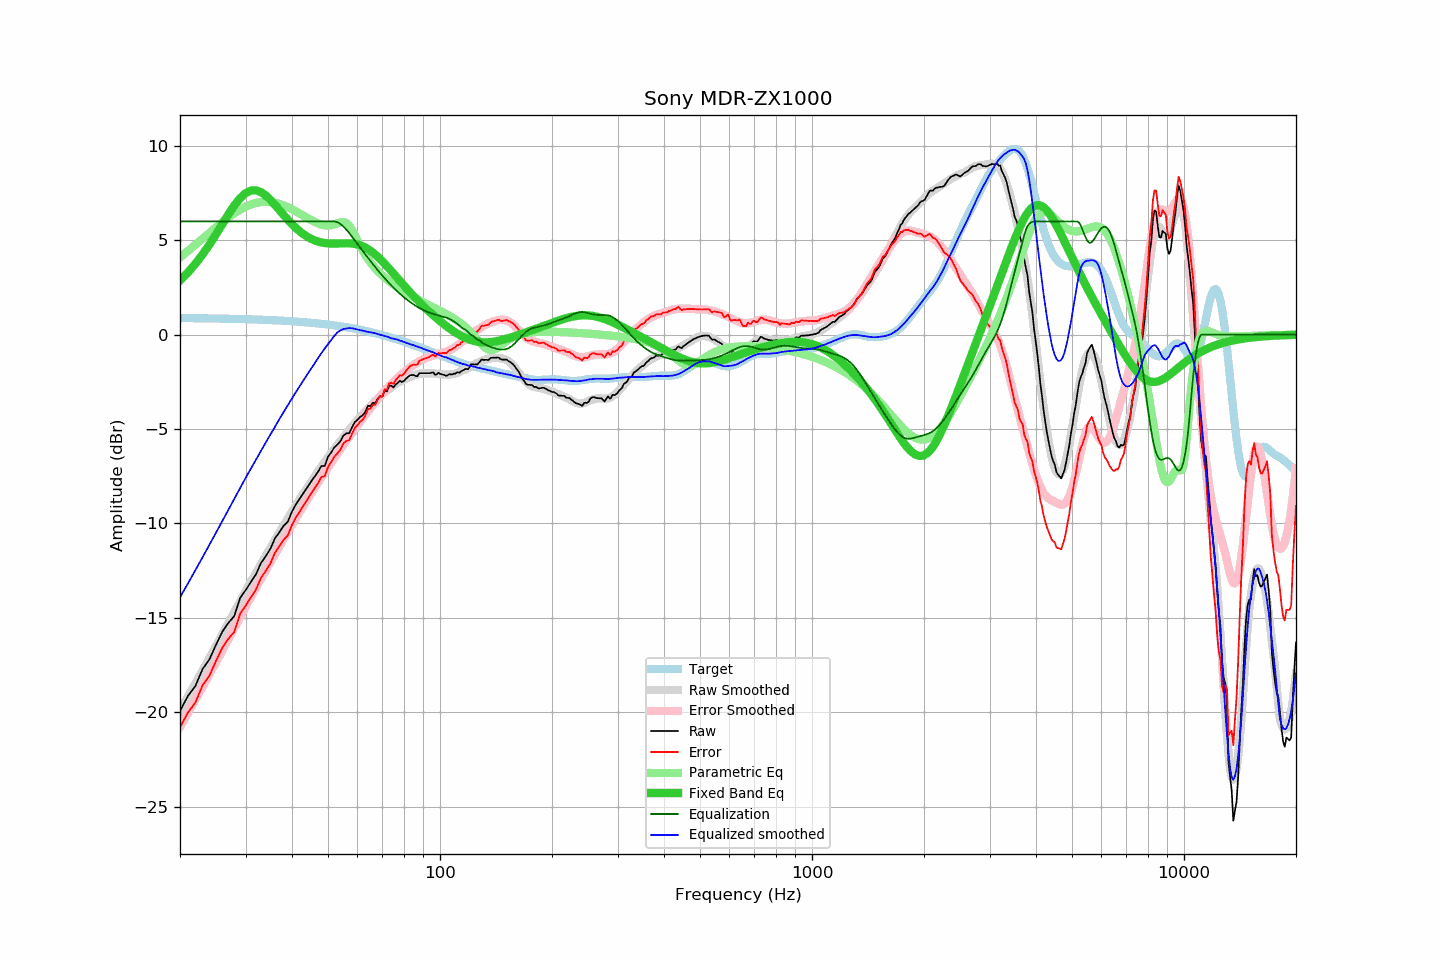

The file beside this chart, header and first rows:
frequency, raw, error, smoothed, error_smoothed, equalization, parametric_eq, equalized_raw, equalized_smoothed, target
20, -19.93, -20.81, -19.91, -20.78, 6.00, 2.88, -13.93, -13.91, 0.88
21, -19.14, -20.02, -19.18, -20.05, 6.00, 3.30, -13.14, -13.18, 0.88
22, -18.61, -19.48, -18.48, -19.34, 6.00, 3.76, -12.61, -12.48, 0.87
23, -17.71, -18.58, -17.79, -18.65, 6.00, 4.25, -11.71, -11.79, 0.87
24, -17.20, -18.06, -17.13, -17.99, 6.00, 4.78, -11.20, -11.13, 0.86
25, -16.42, -17.28, -16.48, -17.34, 6.00, 5.32, -10.42, -10.48, 0.86
26, -15.73, -16.58, -15.86, -16.72, 6.00, 5.86, -9.73, -9.86, 0.85
27, -15.26, -16.10, -15.26, -16.11, 6.00, 6.38, -9.26, -9.26, 0.84
28, -14.90, -15.74, -14.69, -15.53, 6.00, 6.85, -8.90, -8.69, 0.84
29, -13.96, -14.79, -14.13, -14.97, 6.00, 7.23, -7.96, -8.13, 0.83
30, -13.54, -14.36, -13.60, -14.43, 6.00, 7.50, -7.54, -7.60, 0.82
31, -13.11, -13.92, -13.10, -13.91, 6.00, 7.64, -7.11, -7.10, 0.81
32, -12.70, -13.50, -12.61, -13.42, 6.00, 7.65, -6.70, -6.61, 0.80
33, -12.10, -12.89, -12.16, -12.94, 6.00, 7.55, -6.10, -6.16, 0.79
34, -11.73, -12.51, -11.71, -12.49, 6.00, 7.38, -5.73, -5.71, 0.78
35, -11.34, -12.11, -11.29, -12.05, 6.00, 7.14, -5.34, -5.29, 0.77
36, -10.79, -11.55, -10.88, -11.63, 6.00, 6.88, -4.79, -4.88, 0.76
37, -10.46, -11.21, -10.47, -11.22, 6.00, 6.60, -4.46, -4.47, 0.75
38, -10.12, -10.86, -10.09, -10.83, 6.00, 6.34, -4.12, -4.09, 0.74
39, -9.90, -10.62, -9.73, -10.45, 6.00, 6.08, -3.90, -3.73, 0.73
40, -9.37, -10.08, -9.37, -10.08, 6.00, 5.85, -3.37, -3.37, 0.71
41, -8.98, -9.68, -9.04, -9.72, 6.00, 5.65, -2.98, -3.04, 0.70
42, -8.67, -9.35, -8.71, -9.38, 6.00, 5.47, -2.67, -2.71, 0.68
43, -8.37, -9.04, -8.40, -9.05, 6.00, 5.32, -2.37, -2.40, 0.67
44, -8.08, -8.73, -8.09, -8.73, 6.00, 5.19, -2.08, -2.09, 0.65
45, -7.79, -8.42, -7.81, -8.42, 6.00, 5.08, -1.79, -1.81, 0.63
46, -7.52, -8.13, -7.53, -8.12, 6.00, 5.00, -1.52, -1.53, 0.61
47, -7.26, -7.86, -7.24, -7.83, 6.00, 4.93, -1.26, -1.24, 0.60
48, -6.96, -7.54, -6.97, -7.55, 6.00, 4.89, -0.96, -0.97, 0.58
49, -6.95, -7.51, -6.73, -7.28, 6.00, 4.86, -0.95, -0.73, 0.56
50, -6.47, -7.01, -6.51, -7.02, 6.00, 4.84, -0.47, -0.51, 0.54
51, -6.23, -6.74, -6.28, -6.77, 6.00, 4.83, -0.23, -0.28, 0.51
52, -5.97, -6.46, -6.05, -6.53, 6.00, 4.83, 0.03, -0.05, 0.49
53, -5.82, -6.29, -5.83, -6.29, 5.96, 4.83, 0.14, 0.12, 0.47
54, -5.64, -6.08, -5.64, -6.06, 5.87, 4.84, 0.23, 0.23, 0.45
55, -5.34, -5.76, -5.43, -5.83, 5.73, 4.84, 0.39, 0.30, 0.42
56, -5.23, -5.63, -5.24, -5.61, 5.57, 4.84, 0.34, 0.33, 0.40
57, -5.22, -5.59, -5.04, -5.40, 5.39, 4.84, 0.17, 0.35, 0.37
58, -4.91, -5.25, -4.86, -5.20, 5.20, 4.83, 0.29, 0.34, 0.34
59, -4.63, -4.95, -4.68, -4.99, 4.99, 4.81, 0.37, 0.31, 0.32
60, -4.51, -4.80, -4.52, -4.80, 4.80, 4.78, 0.29, 0.28, 0.29
61, -4.35, -4.61, -4.37, -4.61, 4.61, 4.74, 0.26, 0.24, 0.26
62, -4.27, -4.50, -4.21, -4.43, 4.43, 4.68, 0.16, 0.21, 0.23
63, -4.08, -4.28, -4.07, -4.25, 4.25, 4.62, 0.17, 0.18, 0.20
64, -3.77, -3.94, -3.92, -4.07, 4.07, 4.54, 0.30, 0.15, 0.17
65, -3.78, -3.92, -3.77, -3.90, 3.90, 4.45, 0.12, 0.13, 0.14
66, -3.61, -3.72, -3.63, -3.73, 3.73, 4.35, 0.13, 0.10, 0.11
67, -3.63, -3.71, -3.50, -3.57, 3.57, 4.25, -0.05, 0.08, 0.08
68, -3.39, -3.43, -3.39, -3.42, 3.42, 4.13, 0.03, 0.03, 0.04
69, -3.26, -3.27, -3.27, -3.27, 3.27, 4.01, 0.01, -0.00, 0.01
70, -3.29, -3.27, -3.15, -3.12, 3.12, 3.89, -0.17, -0.03, -0.02
71, -2.95, -2.89, -3.05, -2.99, 2.99, 3.76, 0.04, -0.06, -0.06
72, -3.01, -2.92, -2.96, -2.86, 2.86, 3.63, -0.15, -0.10, -0.09
73, -2.71, -2.59, -2.87, -2.73, 2.73, 3.50, 0.02, -0.15, -0.12
74, -2.70, -2.54, -2.79, -2.60, 2.60, 3.37, -0.09, -0.19, -0.16
75, -2.80, -2.61, -2.70, -2.49, 2.49, 3.23, -0.31, -0.21, -0.19
76, -2.64, -2.41, -2.62, -2.38, 2.38, 3.10, -0.26, -0.24, -0.23
77, -2.55, -2.28, -2.54, -2.27, 2.27, 2.97, -0.28, -0.26, -0.26
78, -2.44, -2.14, -2.48, -2.17, 2.17, 2.85, -0.27, -0.31, -0.30
79, -2.51, -2.17, -2.42, -2.08, 2.08, 2.72, -0.43, -0.35, -0.34
... 553 more rows
